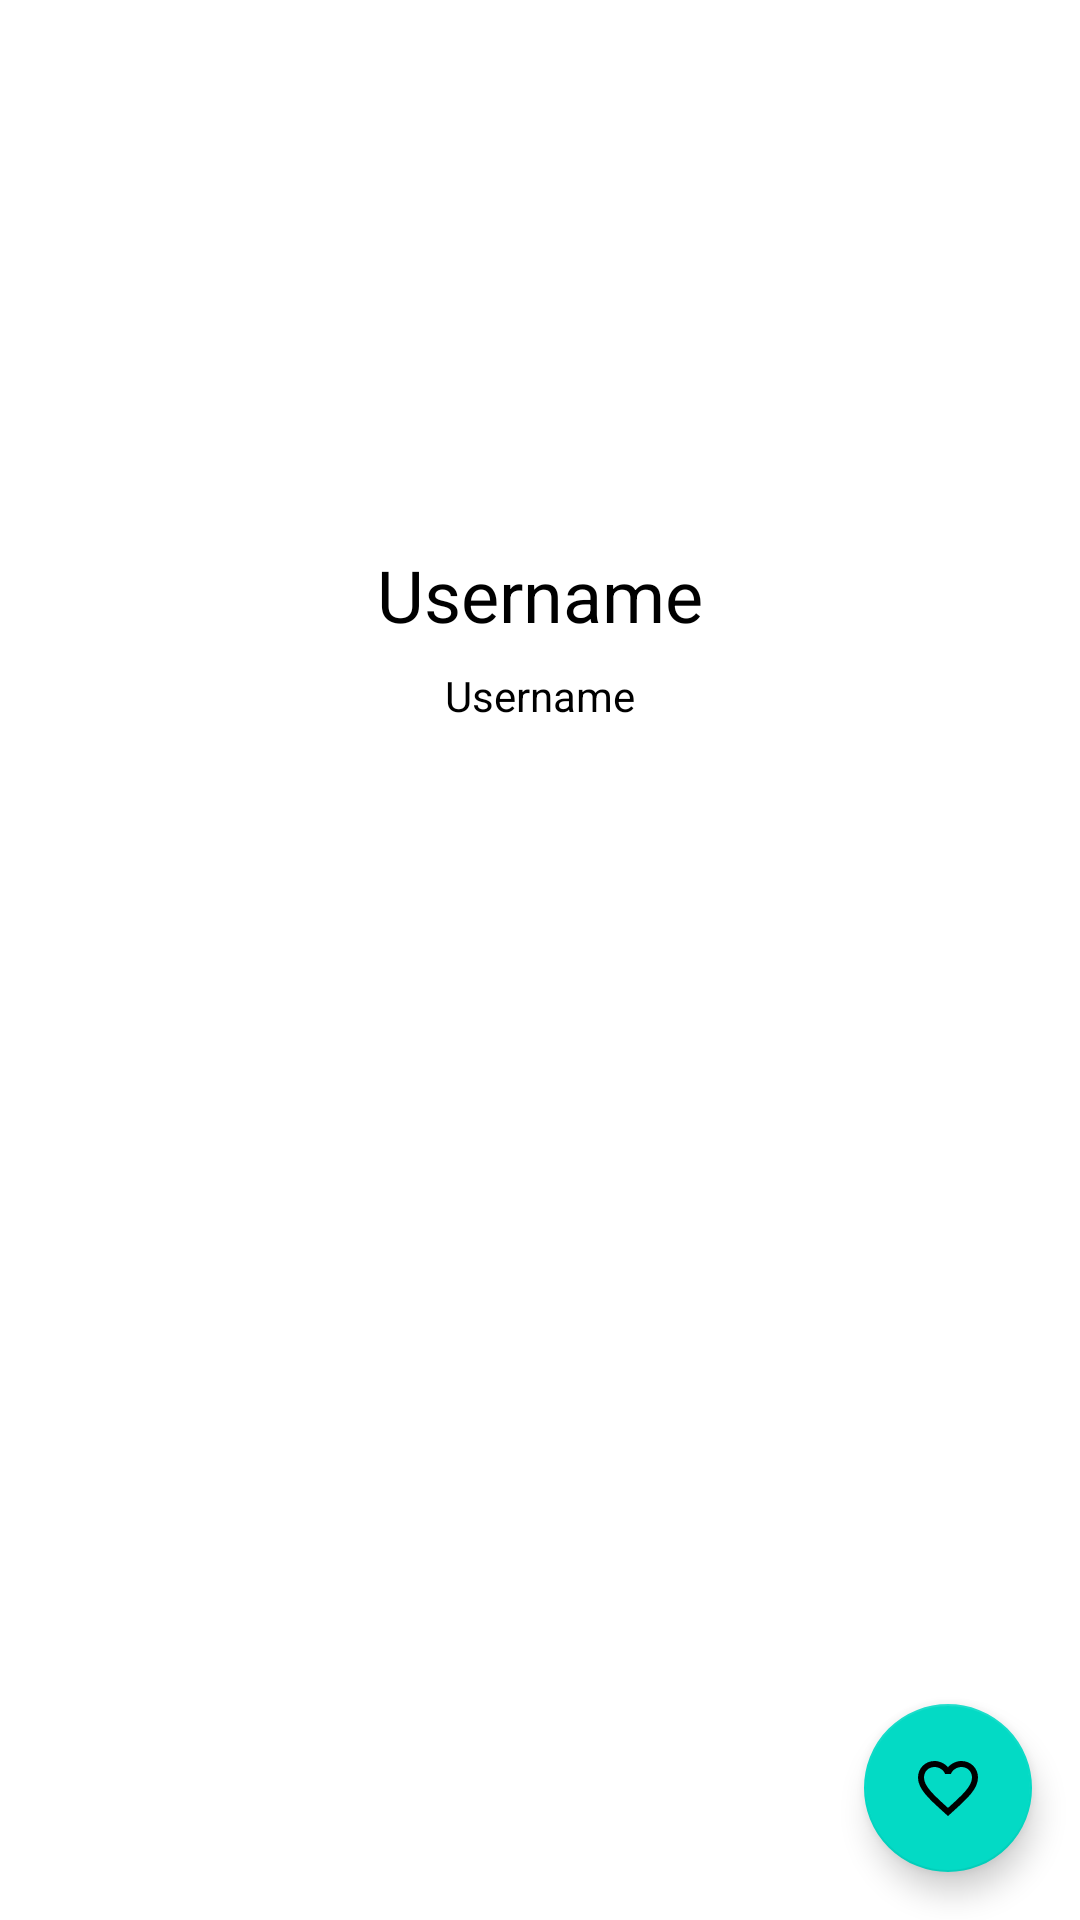

Here is an Android app screen rendered from its layout file. Give the layout XML and the strings, colors and styles it references.
<!-- AndroidManifest.xml: application theme Theme.GithubUser -->
<!-- res/layout/fragment_detail.xml -->
<?xml version="1.0" encoding="utf-8"?>
<androidx.coordinatorlayout.widget.CoordinatorLayout xmlns:android="http://schemas.android.com/apk/res/android"
    xmlns:app="http://schemas.android.com/apk/res-auto"
    xmlns:tools="http://schemas.android.com/tools"
    android:layout_width="match_parent"
    android:layout_height="match_parent"
    tools:context=".ui.DetailFragment">

    <include
        android:id="@+id/content_detail"
        layout="@layout/content_detail" />

    <com.google.android.material.floatingactionbutton.FloatingActionButton
        android:id="@+id/fab_detail"
        android:layout_width="wrap_content"
        android:layout_height="wrap_content"
        android:layout_gravity="bottom|end"
        android:layout_marginEnd="16dp"
        android:layout_marginBottom="16dp"
        android:contentDescription="@string/fab_description"
        app:srcCompat="@drawable/ic_baseline_favorite_border_24"
        tools:ignore="ImageContrastCheck" />

</androidx.coordinatorlayout.widget.CoordinatorLayout>
<!-- res/layout/content_detail.xml (included above) -->
<?xml version="1.0" encoding="utf-8"?>
<androidx.constraintlayout.widget.ConstraintLayout xmlns:android="http://schemas.android.com/apk/res/android"
    xmlns:app="http://schemas.android.com/apk/res-auto"
    xmlns:tools="http://schemas.android.com/tools"
    android:layout_width="match_parent"
    android:layout_height="match_parent"
    android:paddingHorizontal="20dp">

    <ProgressBar
        android:id="@+id/progress_bar_detail"
        style="?android:attr/progressBarStyle"
        android:layout_width="wrap_content"
        android:layout_height="wrap_content"
        android:visibility="gone"
        app:layout_constraintBottom_toTopOf="@+id/tabs_detail"
        app:layout_constraintEnd_toEndOf="parent"
        app:layout_constraintStart_toStartOf="parent"
        app:layout_constraintTop_toTopOf="parent" />

    <ImageView
        android:id="@+id/img_profile_detail"
        android:layout_width="150dp"
        android:layout_height="150dp"
        android:layout_marginTop="20dp"
        android:contentDescription="@string/profile_avatar_user_description"
        app:layout_constraintEnd_toEndOf="parent"
        app:layout_constraintStart_toStartOf="parent"
        app:layout_constraintTop_toTopOf="parent"
        tools:ignore="ImageContrastCheck"
        tools:srcCompat="@tools:sample/avatars" />

    <TextView
        android:id="@+id/tv_name_detail"
        android:layout_width="wrap_content"
        android:layout_height="wrap_content"
        android:layout_marginTop="12dp"
        android:textSize="24sp"
        app:layout_constraintEnd_toEndOf="parent"
        app:layout_constraintStart_toStartOf="parent"
        app:layout_constraintTop_toBottomOf="@+id/img_profile_detail"
        tools:text="Username" />

    <TextView
        android:id="@+id/tv_username_detail"
        android:layout_width="wrap_content"
        android:layout_height="wrap_content"
        android:layout_marginTop="8dp"
        app:layout_constraintEnd_toEndOf="parent"
        app:layout_constraintStart_toStartOf="parent"
        app:layout_constraintTop_toBottomOf="@+id/tv_name_detail"
        tools:text="Username" />

    <com.google.android.material.tabs.TabLayout
        android:id="@+id/tabs_detail"
        android:layout_width="0dp"
        android:layout_height="wrap_content"
        android:layout_marginTop="24dp"
        android:background="@drawable/bg_rounded_16"
        app:layout_constraintEnd_toEndOf="parent"
        app:layout_constraintStart_toStartOf="parent"
        app:layout_constraintTop_toBottomOf="@+id/tv_username_detail"
        app:tabIndicatorColor="@color/grey"
        app:tabTextAppearance="@style/TextAppearance.AppCompat.Medium"
        app:tabTextColor="?android:textColor"
        tools:ignore="SpeakableTextPresentCheck" />

    <androidx.viewpager2.widget.ViewPager2
        android:id="@+id/view_pager_detail"
        android:layout_width="0dp"
        android:layout_height="0dp"
        app:layout_constraintBottom_toBottomOf="parent"
        app:layout_constraintEnd_toEndOf="parent"
        app:layout_constraintHorizontal_bias="0.0"
        app:layout_constraintStart_toStartOf="parent"
        app:layout_constraintTop_toBottomOf="@+id/tabs_detail"
        android:background="?attr/colorPrimary"
        app:layout_constraintVertical_bias="0.0" />

</androidx.constraintlayout.widget.ConstraintLayout>
<!-- resources referenced by this layout -->
<resources>
  <color name="grey">#FF999999</color>
  <!-- drawable bg_rounded_16 (drawable) -->
  <?xml version="1.0" encoding="utf-8"?>
  <shape xmlns:android="http://schemas.android.com/apk/res/android"
      android:shape="rectangle">
      <corners android:topLeftRadius="16dp" android:topRightRadius="16dp" />
      <solid android:color="?attr/colorPrimary" />
  </shape>
  <!-- drawable ic_baseline_favorite_border_24 (drawable) -->
  <vector android:height="24dp" android:tint="?android:textColor"
      android:viewportHeight="24" android:viewportWidth="24"
      android:width="24dp" xmlns:android="http://schemas.android.com/apk/res/android">
      <path android:fillColor="@android:color/white" android:pathData="M16.5,3c-1.74,0 -3.41,0.81 -4.5,2.09C10.91,3.81 9.24,3 7.5,3 4.42,3 2,5.42 2,8.5c0,3.78 3.4,6.86 8.55,11.54L12,21.35l1.45,-1.32C18.6,15.36 22,12.28 22,8.5 22,5.42 19.58,3 16.5,3zM12.1,18.55l-0.1,0.1 -0.1,-0.1C7.14,14.24 4,11.39 4,8.5 4,6.5 5.5,5 7.5,5c1.54,0 3.04,0.99 3.57,2.36h1.87C13.46,5.99 14.96,5 16.5,5c2,0 3.5,1.5 3.5,3.5 0,2.89 -3.14,5.74 -7.9,10.05z"/>
  </vector>
  <string name="fab_description">FAB</string>
  <string name="profile_avatar_user_description">Profile Avatar User</string>
  <style name="Theme.GithubUser" parent="Theme.MaterialComponents.Light">
          
          <item name="colorPrimary">@color/white</item>
          <item name="android:windowLightStatusBar">true</item>
          <item name="android:textColor">@color/black</item>
          
          <item name="colorPrimaryVariant">@color/white</item>
          <item name="colorOnPrimary">@color/black</item>
          
          <item name="colorSecondary">@color/teal_200</item>
          <item name="colorSecondaryVariant">@color/teal_700</item>
          <item name="colorOnSecondary">@color/black</item>
          
          <item name="android:statusBarColor">?attr/colorPrimaryVariant</item>
          
          <item name="background">@color/background</item>
      </style>
  <color name="white">#FFFFFFFF</color>
  <color name="black">#FF000000</color>
  <color name="teal_200">#FF03DAC5</color>
  <color name="teal_700">#FF018786</color>
  <color name="background">#FFE9ECEB</color>
</resources>
